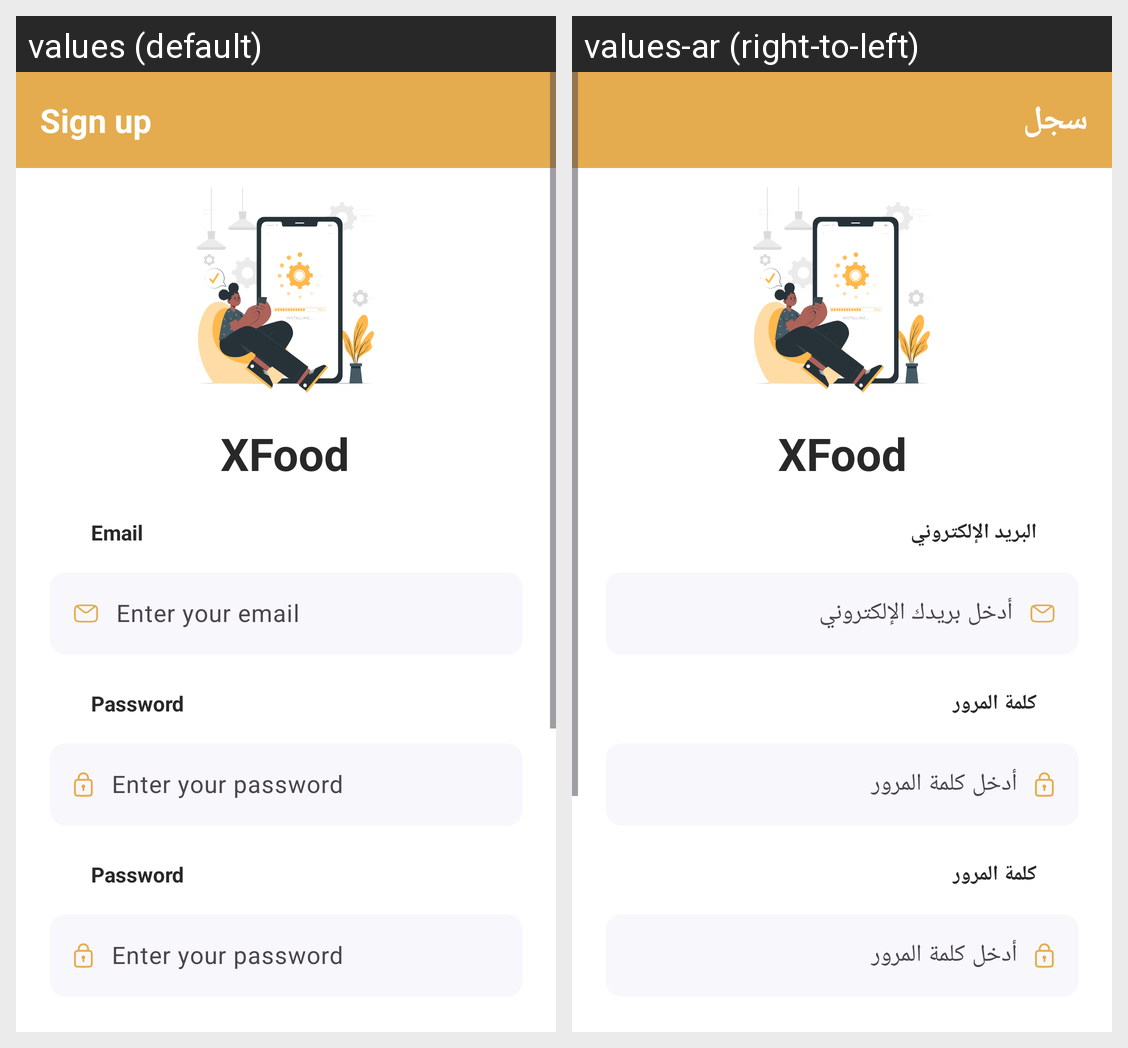

For this localized Android screen grid, give each drawn string resource with its value in every locale shown.
Android screen res/layout/fragment_signup_screen.xml rendered under 2 locales, left to right: values (default), values-ar (right-to-left). Device: Nexus 5 (rendered at 1080×1920; each locale shown at half size, 540×960, under a caption strip naming it); theme Base.Theme.MealApp.
Strings drawn on this screen, with the default value and each locale's value (text and hints the layout hard-codes, and strings that could not be matched under every locale, appear in the picture but are not listed):

signup
  values: Sign up
  values-ar: سجل

appname
  values: XFood
  values-ar: XFood

email
  values: Email
  values-ar: البريد الإلكتروني

enterYourEmail
  values: Enter your email
  values-ar: أدخل بريدك الإلكتروني

password
  values: Password
  values-ar: كلمة المرور

enterYourPassword
  values: Enter your password
  values-ar: أدخل كلمة المرور
